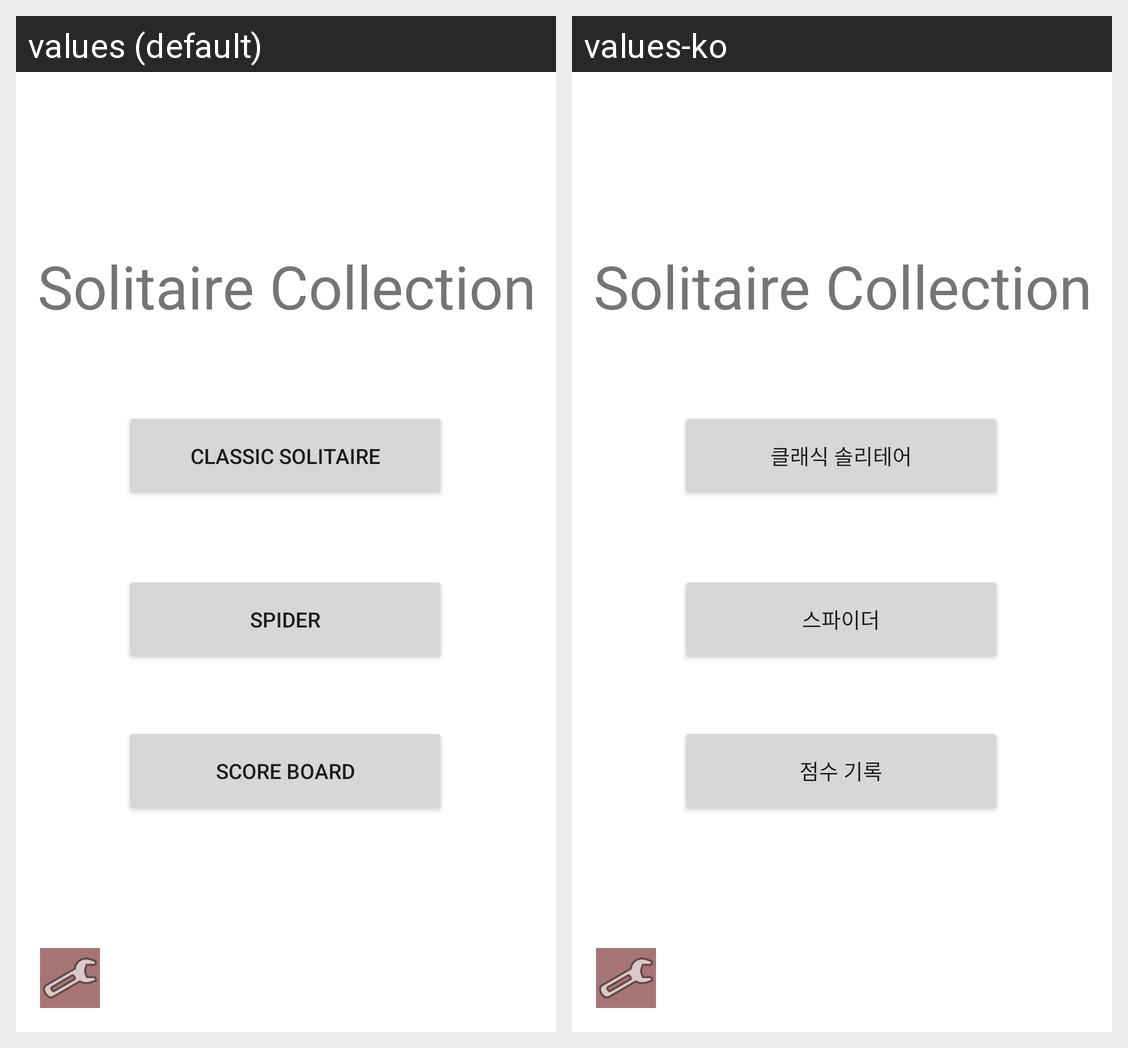

For this localized Android screen grid, give each drawn string resource with its value in every locale shown.
Android screen res/layout/activity_main.xml rendered under 2 locales, left to right: values (default), values-ko. Device: Nexus 5 (rendered at 1080×1920; each locale shown at half size, 540×960, under a caption strip naming it); theme Theme.SolitaireCollection.NoActionBar.
Strings drawn on this screen, with the default value and each locale's value (text and hints the layout hard-codes, and strings that could not be matched under every locale, appear in the picture but are not listed):

app_name
  values: Solitaire Collection
  values-ko: Solitaire Collection  [not translated; the default value is used]

classic_Solitaire
  values: Classic Solitaire
  values-ko: 클래식 솔리테어

spider
  values: Spider
  values-ko: 스파이더

score_board
  values: Score Board
  values-ko: 점수 기록
